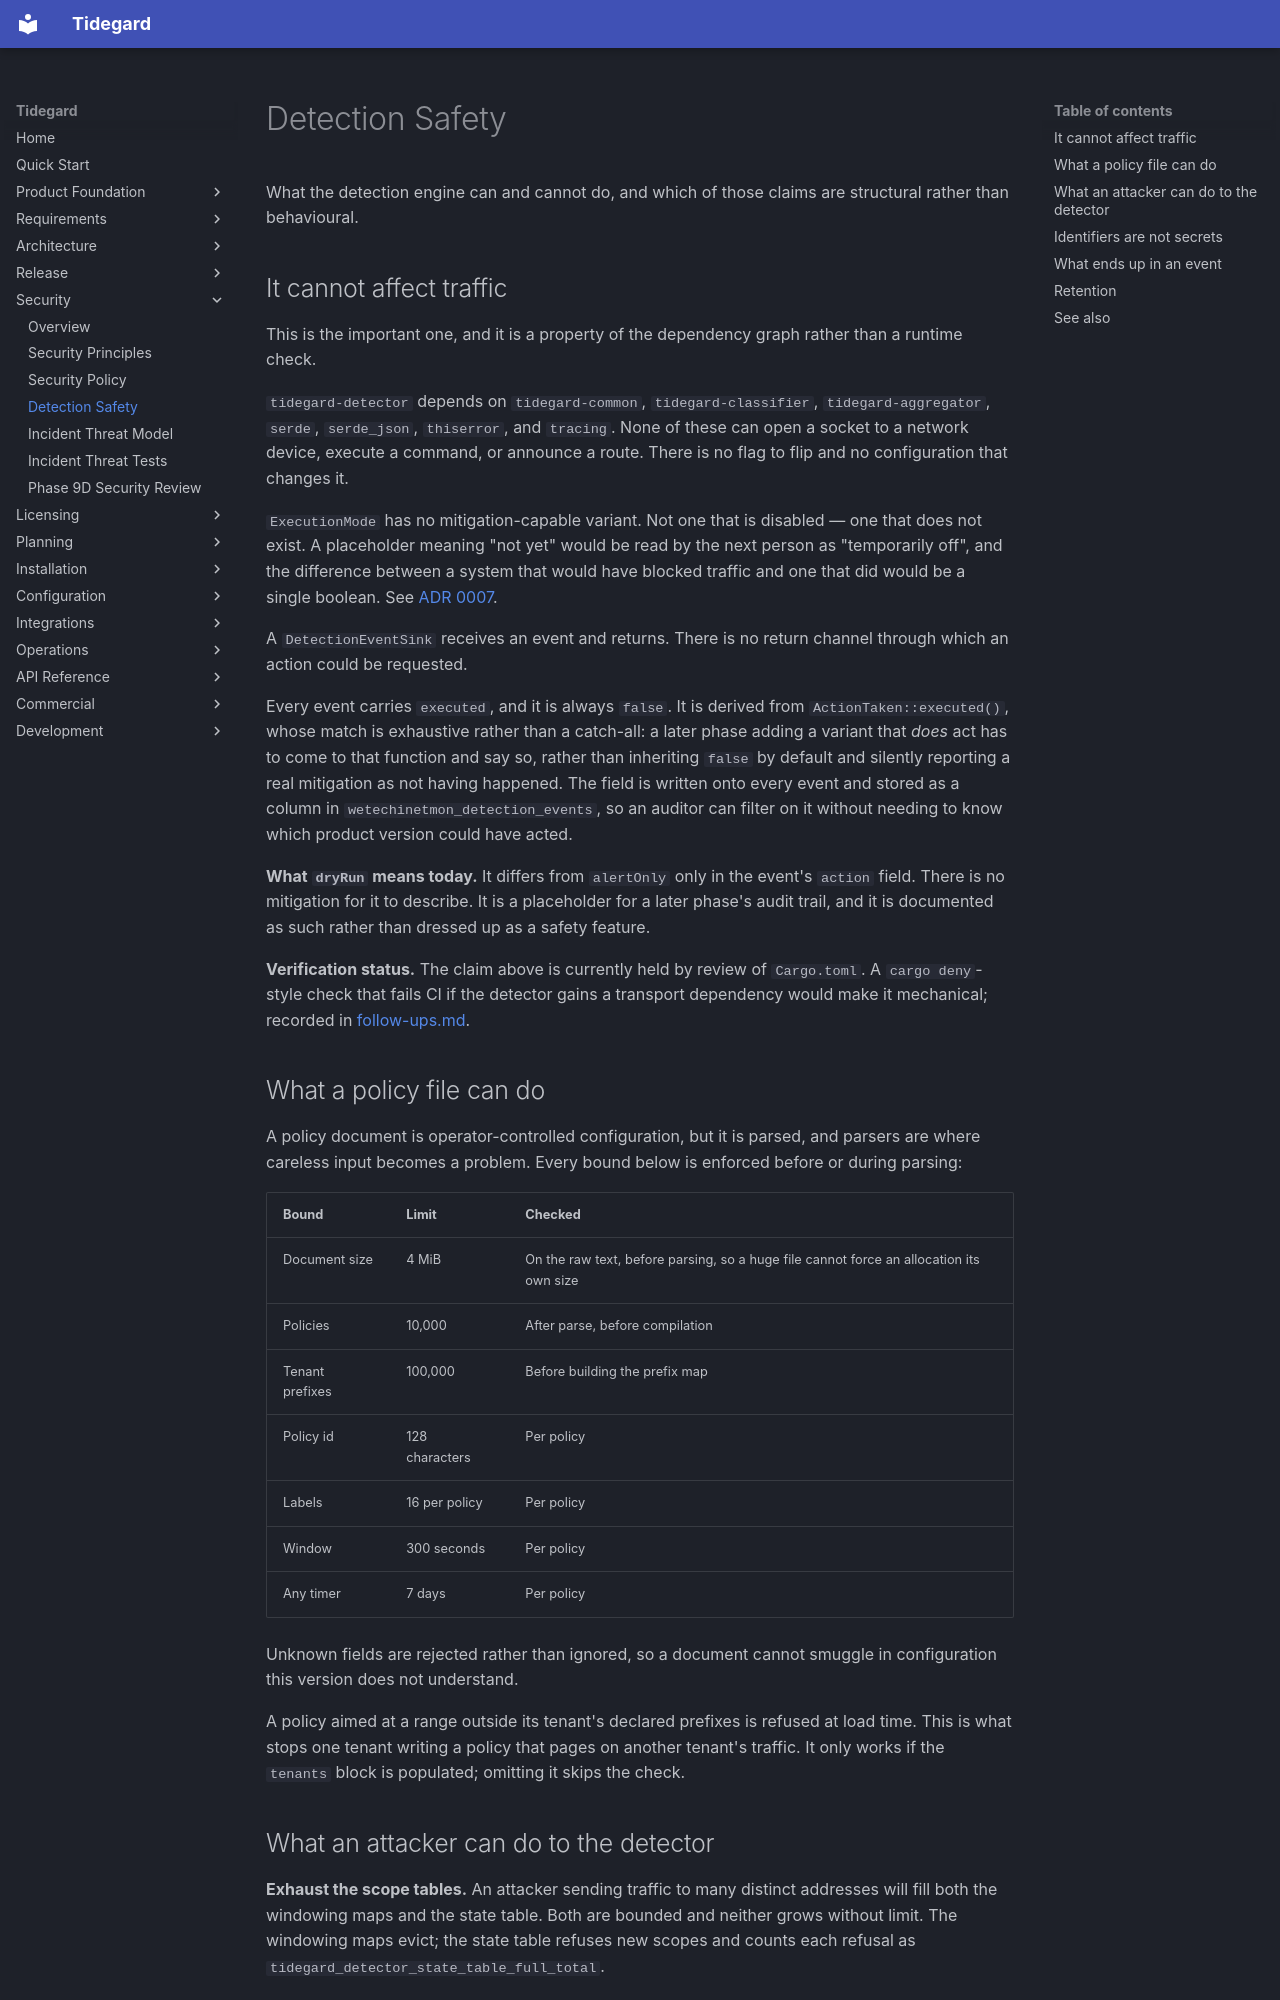

repository: LogiXhare/tidegard · page: security/detection-safety/index.html · generator: mkdocs

# Detection Safety

What the detection engine can and cannot do, and which of those claims
are structural rather than behavioural.

## It cannot affect traffic

This is the important one, and it is a property of the dependency graph
rather than a runtime check.

`tidegard-detector` depends on `tidegard-common`,
`tidegard-classifier`, `tidegard-aggregator`, `serde`,
`serde_json`, `thiserror`, and `tracing`. None of these can open a socket
to a network device, execute a command, or announce a route. There is no
flag to flip and no configuration that changes it.

`ExecutionMode` has no mitigation-capable variant. Not one that is
disabled — one that does not exist. A placeholder meaning "not yet"
would be read by the next person as "temporarily off", and the
difference between a system that would have blocked traffic and one that
did would be a single boolean. See
[ADR 0007](../architecture/decisions/0007-detection-engine-cannot-mitigate.md).

A `DetectionEventSink` receives an event and returns. There is no return
channel through which an action could be requested.

Every event carries `executed`, and it is always `false`. It is derived
from `ActionTaken::executed()`, whose match is exhaustive rather than a
catch-all: a later phase adding a variant that *does* act has to come to
that function and say so, rather than inheriting `false` by default and
silently reporting a real mitigation as not having happened. The field is
written onto every event and stored as a column in
`wetechinetmon_detection_events`, so an auditor can filter on it without
needing to know which product version could have acted.

**What `dryRun` means today.** It differs from `alertOnly` only in the
event's `action` field. There is no mitigation for it to describe. It is
a placeholder for a later phase's audit trail, and it is documented as
such rather than dressed up as a safety feature.

**Verification status.** The claim above is currently held by review of
`Cargo.toml`. A `cargo deny`-style check that fails CI if the detector
gains a transport dependency would make it mechanical; recorded in
[follow-ups.md](../development/follow-ups.md).

## What a policy file can do

A policy document is operator-controlled configuration, but it is
parsed, and parsers are where careless input becomes a problem. Every
bound below is enforced before or during parsing:

| Bound | Limit | Checked |
|---|---|---|
| Document size | 4 MiB | On the raw text, before parsing, so a huge file cannot force an allocation its own size |
| Policies | 10,000 | After parse, before compilation |
| Tenant prefixes | 100,000 | Before building the prefix map |
| Policy id | 128 characters | Per policy |
| Labels | 16 per policy | Per policy |
| Window | 300 seconds | Per policy |
| Any timer | 7 days | Per policy |

Unknown fields are rejected rather than ignored, so a document cannot
smuggle in configuration this version does not understand.

A policy aimed at a range outside its tenant's declared prefixes is
refused at load time. This is what stops one tenant writing a policy
that pages on another tenant's traffic. It only works if the `tenants`
block is populated; omitting it skips the check.
